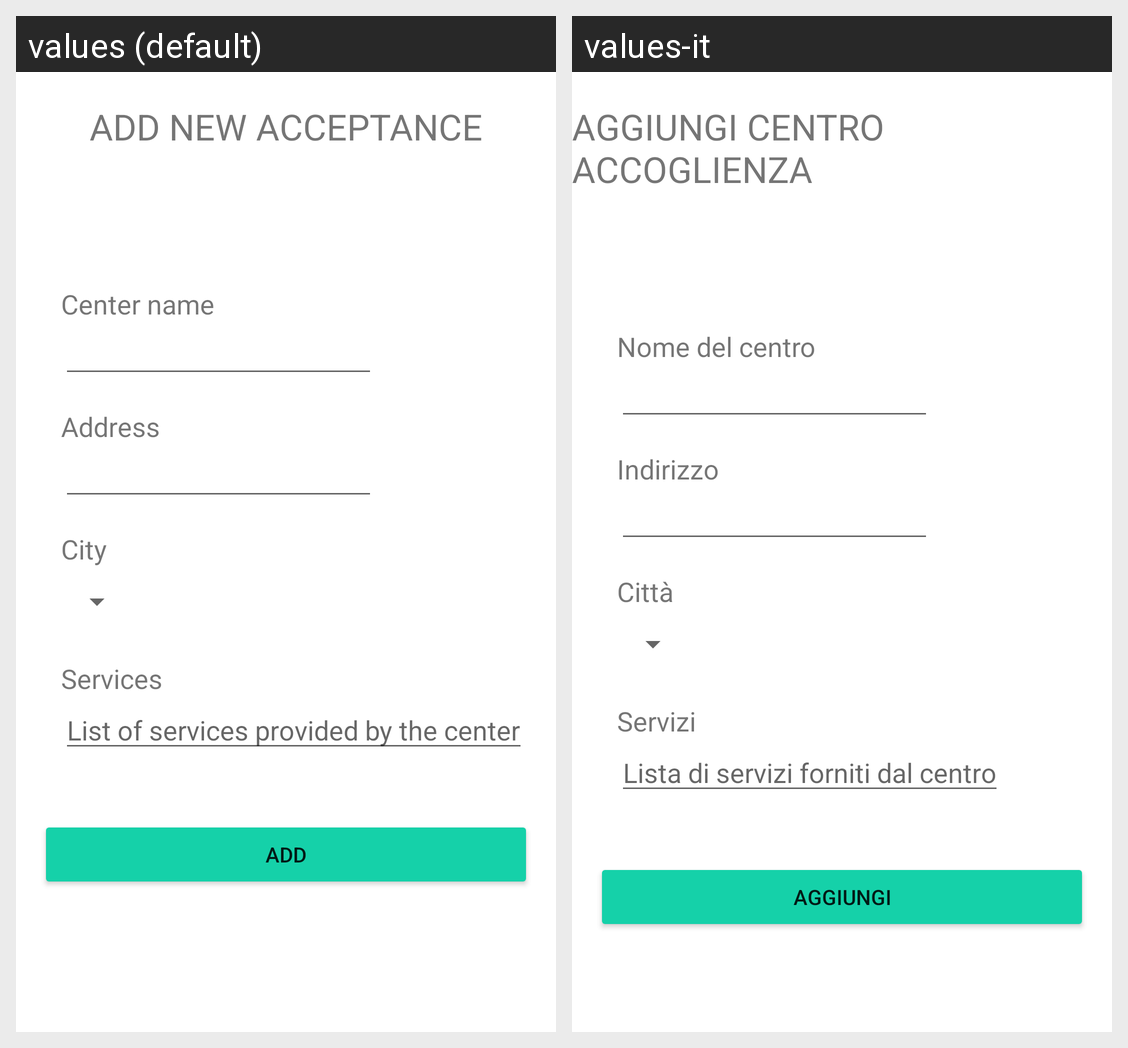

Here is an Android app screen in its default locale and in the app's own translations. Write out the translated-string differences for the strings that appear on this screen.
Android screen res/layout/activity_add_acceptance.xml rendered under 2 locales, left to right: values (default), values-it. Device: Nexus 5 (rendered at 1080×1920; each locale shown at half size, 540×960, under a caption strip naming it); theme AppTheme.
Strings drawn on this screen, with the default value and each locale's value (text and hints the layout hard-codes, and strings that could not be matched under every locale, appear in the picture but are not listed):

addAcceptance
  values: Add new acceptance
  values-it: Aggiungi centro accoglienza

centerName
  values: Center name
  values-it: Nome del centro

centerAddress
  values: Address
  values-it: Indirizzo

city
  values: City
  values-it: Città

centerServices
  values: Services
  values-it: Servizi

services
  values: List of services provided by the center
  values-it: Lista di servizi forniti dal centro

add_button
  values: Add
  values-it: Aggiungi
